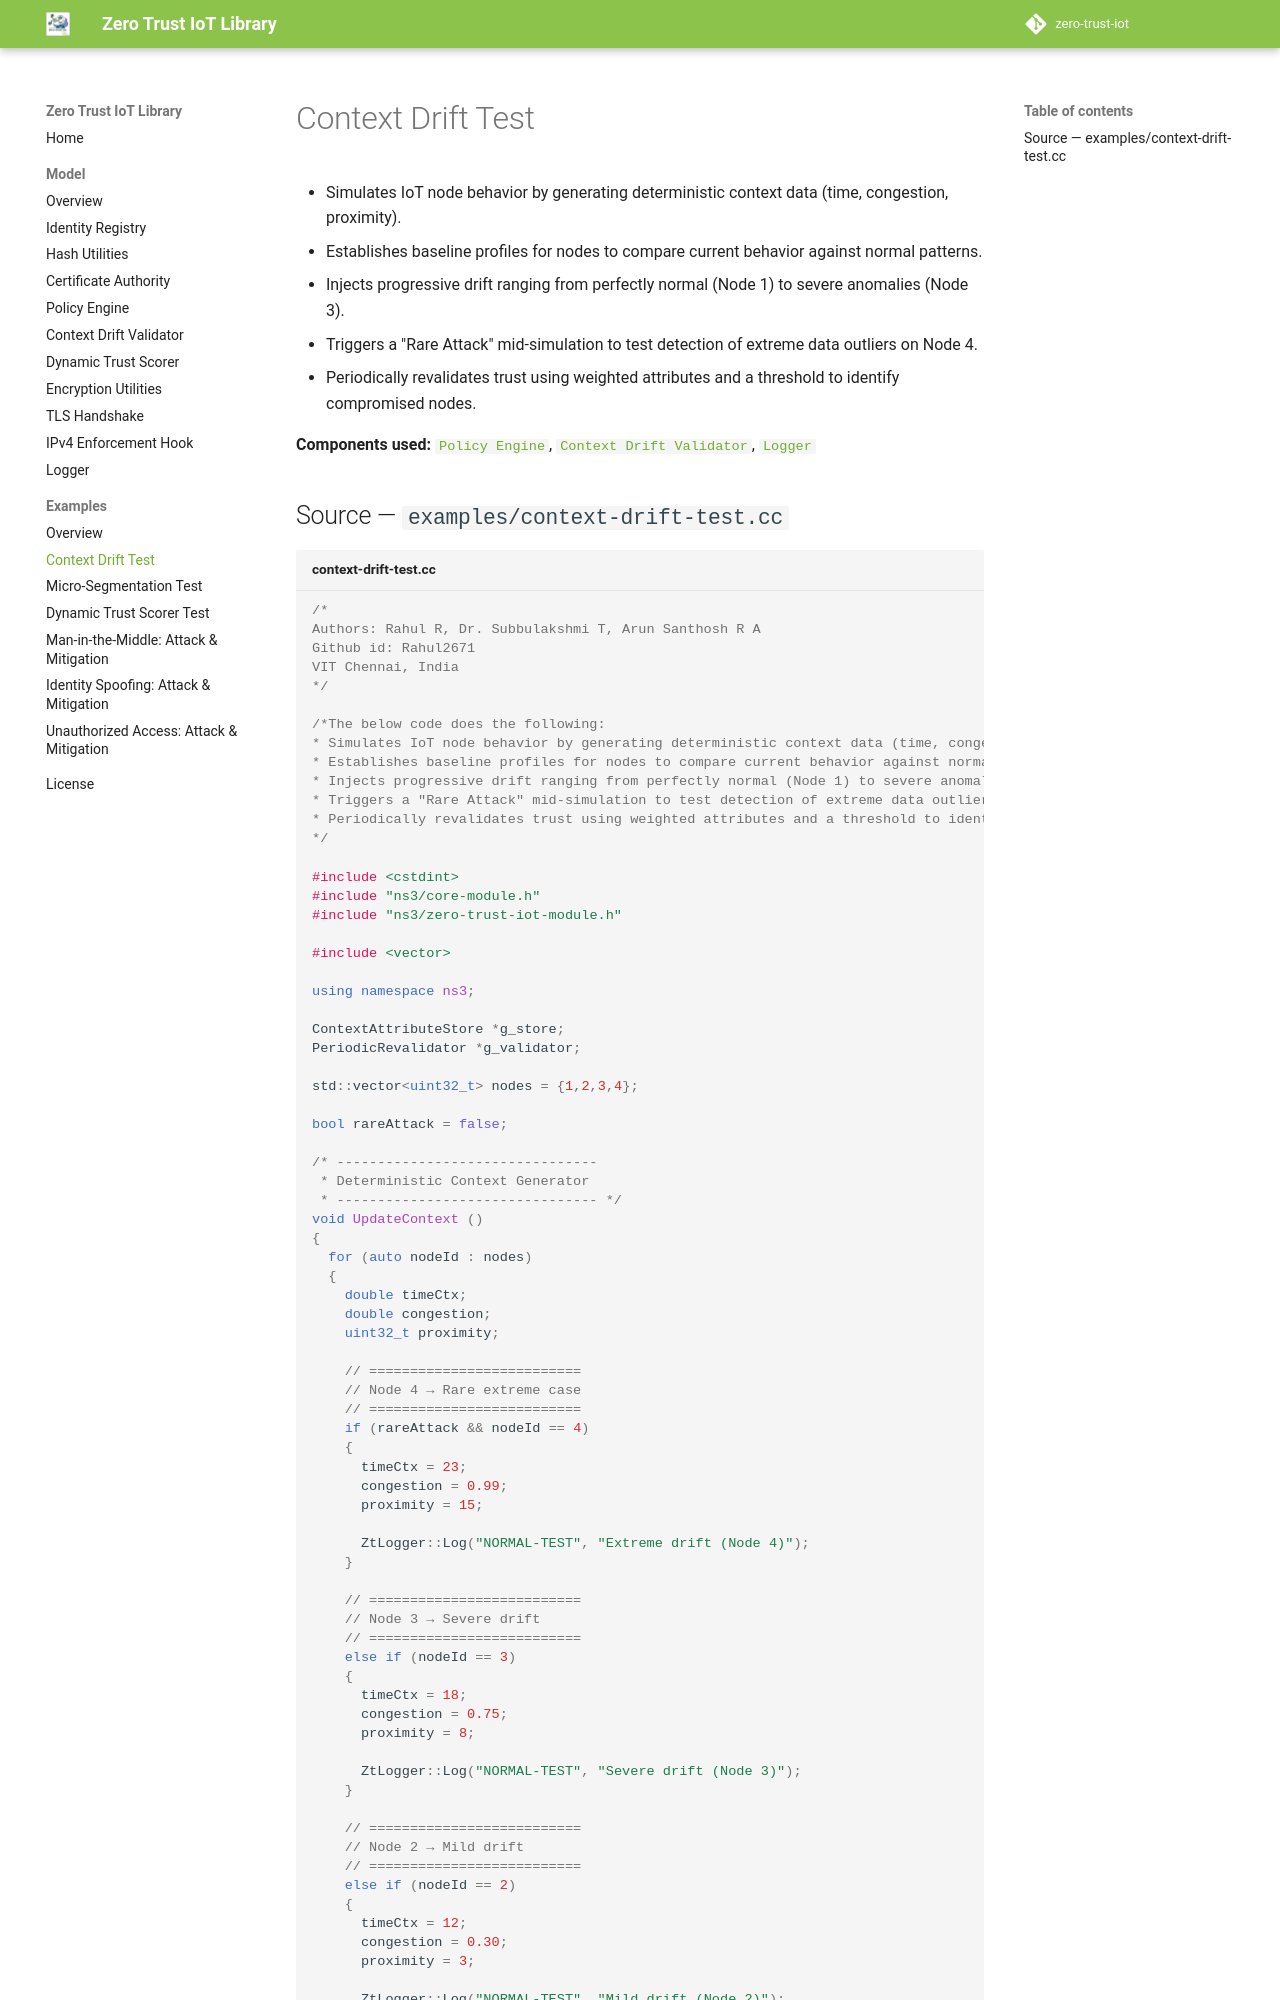

repository: the-ns3-programmer/zero-trust-iot-library · page: examples/context-drift-test/index.html · generator: mkdocs

# Context Drift Test

- Simulates IoT node behavior by generating deterministic context data (time, congestion, proximity).
- Establishes baseline profiles for nodes to compare current behavior against normal patterns.
- Injects progressive drift ranging from perfectly normal (Node 1) to severe anomalies (Node 3).
- Triggers a "Rare Attack" mid-simulation to test detection of extreme data outliers on Node 4.
- Periodically revalidates trust using weighted attributes and a threshold to identify compromised nodes.

**Components used:** [`Policy Engine`](../model/zt-policy-engine.md), [`Context Drift Validator`](../model/zt-context-drift-validator.md), [`Logger`](../model/zt-logger.md)
